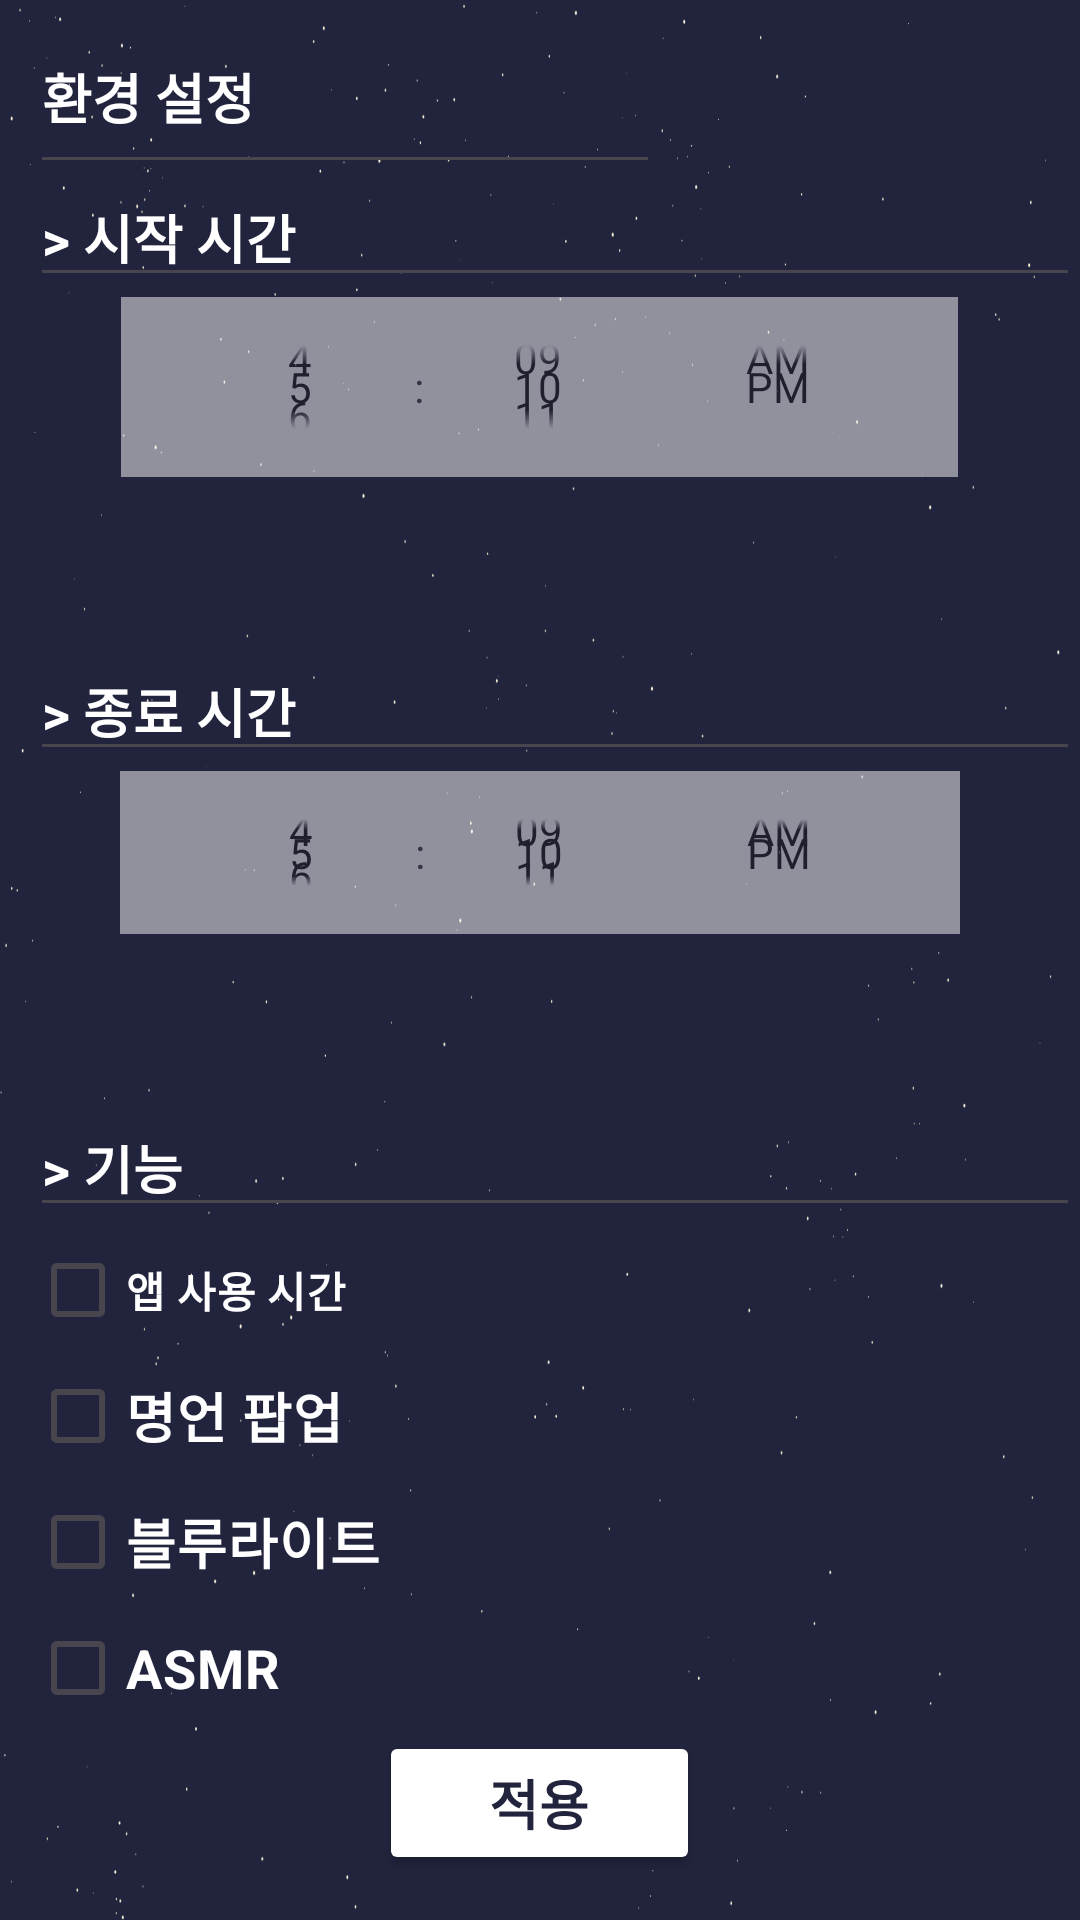

Produce the Android XML layout that renders to this screen, including the resource entries it uses.
<!-- AndroidManifest.xml: application theme Theme.DT -->
<!-- res/layout/activity_initsetting_activity2.xml -->
<?xml version="1.0" encoding="utf-8"?>
<LinearLayout xmlns:android="http://schemas.android.com/apk/res/android"
    xmlns:app="http://schemas.android.com/apk/res-auto"
    xmlns:tools="http://schemas.android.com/tools"
    android:layout_width="match_parent"
    android:layout_height="match_parent"
    android:orientation="vertical"
    android:background="@drawable/illust4"
    tools:context=".InitsettingActivityActivity2"
    >

    <EditText
        android:id="@+id/editTextText"
        android:layout_width="wrap_content"
        android:layout_height="67dp"
        android:layout_weight="1"
        android:layout_marginStart = "10sp"
        android:ems="10"
        android:inputType="text"
        android:text="환경 설정"
        android:textStyle = "bold"
        android:textColor = "#FFFFFF"/>

    <EditText
        android:id="@+id/editTextText2"
        android:layout_width="match_parent"
        android:layout_height="wrap_content"
        android:layout_weight="1"
        android:layout_marginStart = "10sp"
        android:ems="10"
        android:inputType="text"
        android:text="> 시작 시간"
        android:textStyle = "bold"
        android:textColor = "#FFFFFF"/>

    <TimePicker
        android:id="@+id/timePicker1"
        android:layout_width="279dp"
        android:layout_height="60sp"
        android:timePickerMode="spinner"
        android:layout_gravity="center"
        android:background="#FFFFFF"
        android:alpha="0.5"/>

    <TextView
        android:id="@+id/time_text1"
        android:layout_width="wrap_content"
        android:layout_height="wrap_content"
        android:layout_below="@id/timePicker1"
        android:layout_marginTop="20dp"
        android:layout_marginStart = "10sp"
        android:textSize="30sp"
        android:layout_centerHorizontal="true"
        android:textStyle = "bold"
        android:textColor = "#FFFFFF"/>

    <EditText
        android:id="@+id/editTextText4"
        android:layout_width="match_parent"
        android:layout_height="wrap_content"
        android:layout_weight="1"
        android:layout_marginStart = "10sp"
        android:ems="10"
        android:inputType="text"
        android:text="> 종료 시간"
        android:textStyle = "bold"
        android:textColor = "#FFFFFF"/>

    <TimePicker
        android:id="@+id/timePicker2"
        android:layout_width="280dp"
        android:layout_height="60dp"
        android:layout_gravity="center"
        android:layout_weight="1"
        android:background="#FFFFFF"
        android:timePickerMode="spinner"
        android:alpha="0.5"/>

    <TextView
        android:id="@+id/time_text2"
        android:layout_width="wrap_content"
        android:layout_height="wrap_content"
        android:layout_below="@id/timePicker2"
        android:layout_marginTop="20dp"
        android:layout_marginStart = "10sp"
        android:textSize="30sp"
        android:layout_centerHorizontal="true"
        android:textStyle = "bold"
        android:textColor = "#FFFFFF"/>

    <EditText
        android:id="@+id/editTextText3"
        android:layout_width="match_parent"
        android:layout_height="wrap_content"
        android:layout_weight="1"
        android:layout_marginStart = "10sp"
        android:ems="10"
        android:inputType="text"
        android:text="> 기능"
        android:textSize = "18sp"
        android:textStyle = "bold"
        android:textColor = "#FFFFFF"
        />

    <CheckBox
        android:id="@+id/check1"
        android:layout_width="wrap_content"
        android:layout_height="wrap_content"
        android:layout_weight="1"
        android:layout_marginStart = "10sp"
        android:text="앱 사용 시간"
        android:textStyle = "bold"
        android:textColor = "#FFFFFF"/>

    <CheckBox
        android:id="@+id/check2"
        android:layout_width="wrap_content"
        android:layout_height="wrap_content"
        android:layout_weight="1"
        android:layout_marginStart = "10sp"
        android:text="명언 팝업"
        android:textSize = "18sp"
        android:textStyle = "bold"
        android:textColor = "#FFFFFF"/>

    <CheckBox
        android:id="@+id/check3"
        android:layout_width="wrap_content"
        android:layout_height="wrap_content"
        android:layout_weight="1"
        android:layout_marginStart = "10sp"
        android:text="블루라이트"
        android:textSize = "18sp"
        android:textStyle = "bold"
        android:textColor = "#FFFFFF"/>

    <CheckBox
        android:id="@+id/check4"
        android:layout_width="wrap_content"
        android:layout_height="wrap_content"
        android:layout_weight="1"
        android:layout_marginStart = "10sp"
        android:text="ASMR"
        android:textSize = "18sp"
        android:textStyle = "bold"
        android:textColor = "#FFFFFF"/>

    <Button
        android:id="@+id/apply"
        android:layout_width="107dp"
        android:layout_height="wrap_content"
        android:layout_marginBottom = "15sp"
        android:backgroundTint="#FFFFFF"
        android:textSize = "18sp"
        android:text="적용"
        android:textColor="#21243C"
        android:textStyle="bold"
        android:layout_gravity = "center"/>

</LinearLayout>
<!-- resources referenced by this layout -->
<resources>
  <!-- drawable illust4: png bitmap (drawable-v24, 45852 bytes) -->
  <style name="Theme.DT" parent="Base.Theme.DT" />
  <style name="Base.Theme.DT" parent="Theme.Material3.DayNight.NoActionBar">
          
          
      </style>
</resources>
